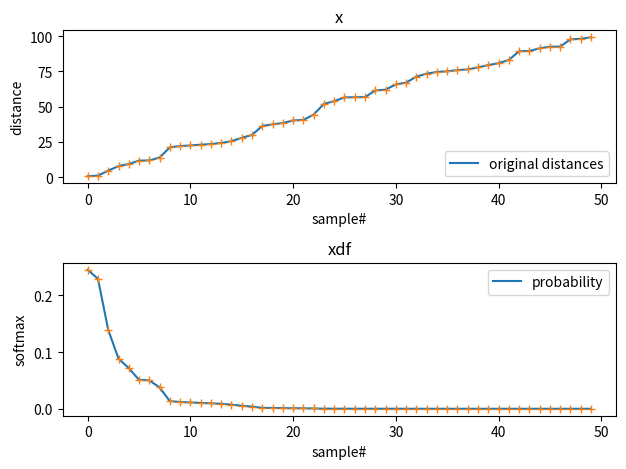

Python code for this plot:
import math
import numpy as np
import matplotlib.pyplot as plt

x = np.sort(np.random.rand(50) ) * 100.0

def plot_results(x,xdf):
	plt.subplot(2,1,1)
	plt.plot(x)
	plt.title('x')
	plt.plot(x,'+')
	plt.ylabel('distance')
	plt.xlabel('sample#')
	plt.legend(['original distances'], loc='lower right')
	plt.subplot(2,1,2)
	plt.plot(xdf)
	plt.plot(xdf,'+')
	plt.title('xdf')
	plt.ylabel('softmax')
	plt.xlabel('sample#')
	plt.legend(['probability'], loc='upper right')

	plt.tight_layout()
	plt.show()


# x≥μ;β>0
def pdf(x, β=1, μ=0):
	xp =  (1/β) * np.exp(-(x-μ)/β)
	return xp / np.sum(xp)
	

def softmax(x):

	_mean = np.mean(x)
	_scale = np.sqrt(50) #_mean / 10.0
	_offset = np.min(x)
	expd = pdf(x, β=_scale, μ=_offset)
	print (["{0:.2f}".format(t) for t in x][:5],'=>' , ["{0:.2f}".format(t) for t in expd][:5])
	print ('mean {0:.2f} offset {1:.2f} scale {2:.2f} sum {3:.2f}'.
		   format(_mean, _offset , _scale , np.sum(expd)))
	plot_results(x,expd)



def main():
	softmax(x)

if __name__ == '__main__':
 	main() 

